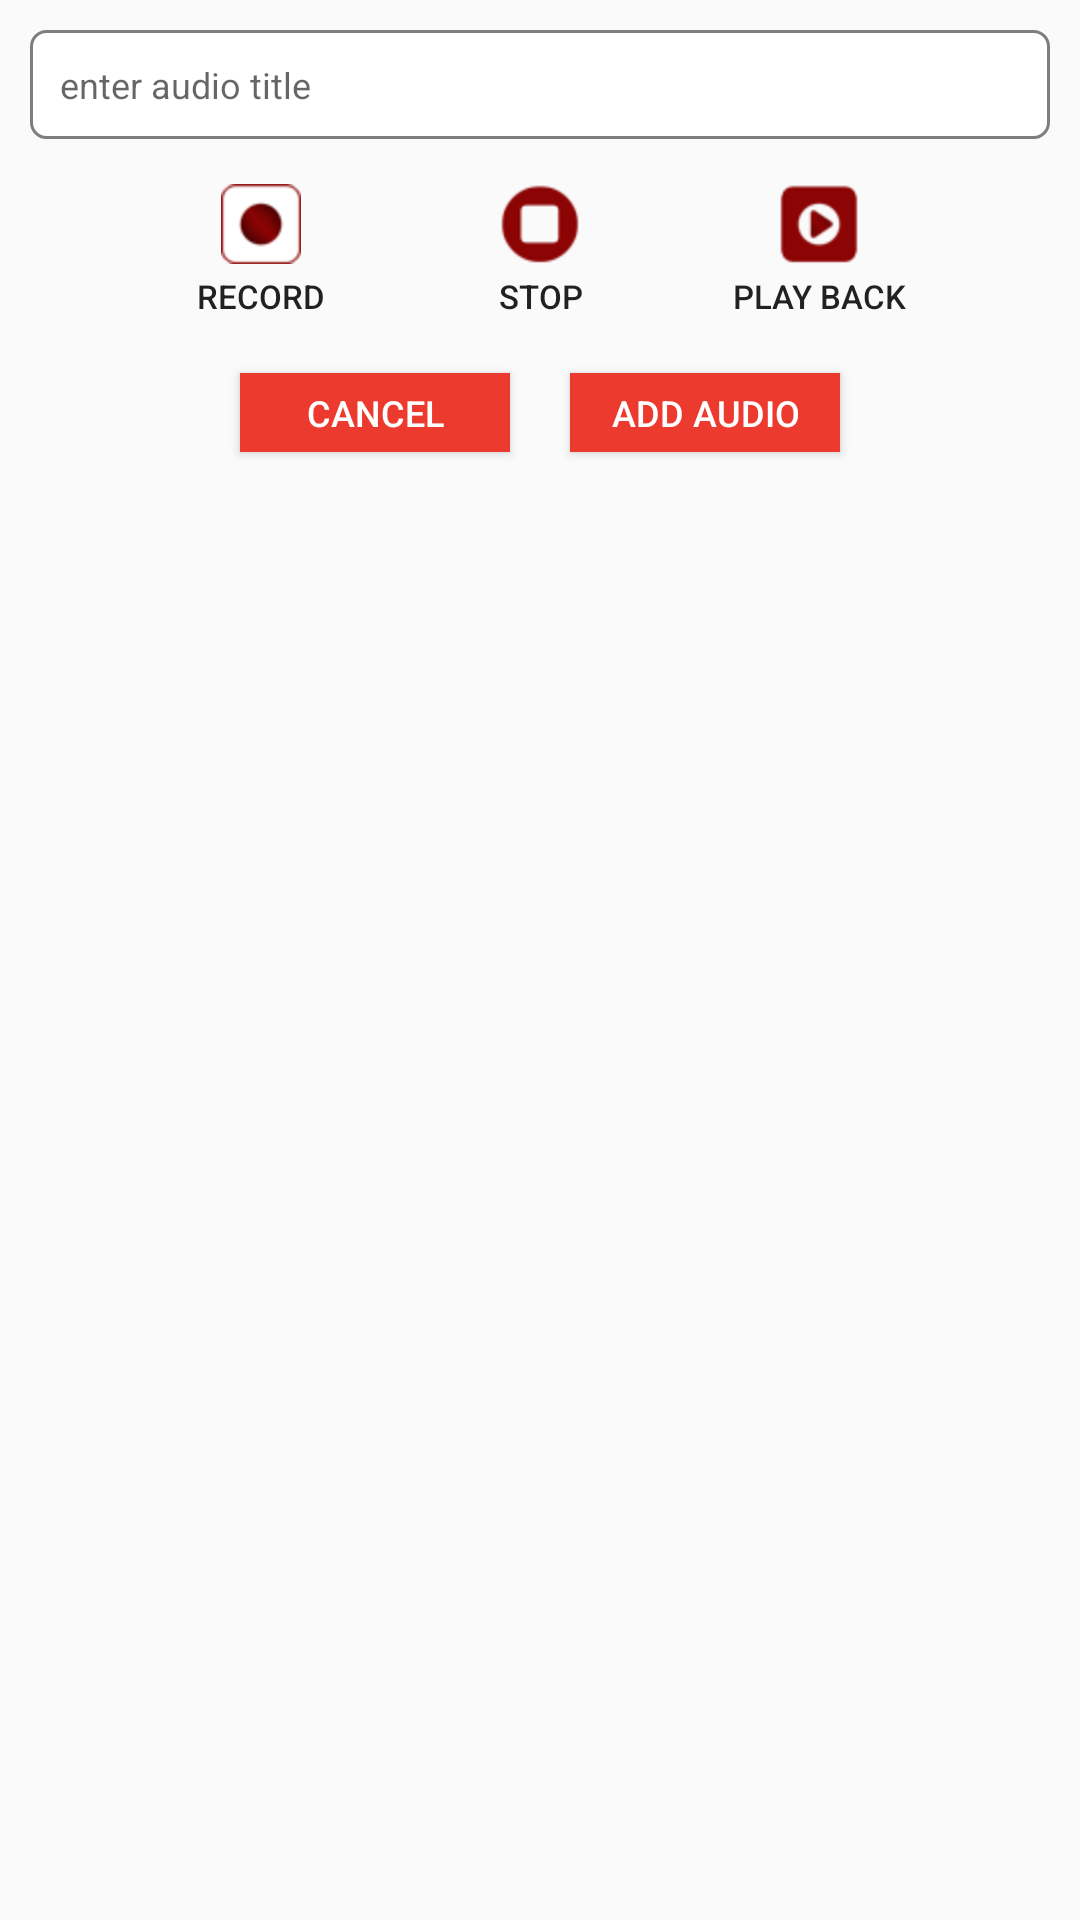

Here is an Android app screen rendered from its layout file. Give the layout XML and the strings, colors and styles it references.
<!-- AndroidManifest.xml: application theme AppTheme -->
<!-- res/layout/dialog_add_audio.xml -->
<LinearLayout xmlns:android="http://schemas.android.com/apk/res/android"
    android:layout_width="fill_parent"
    android:layout_height="wrap_content"
    android:gravity="top"
    android:orientation="vertical">


    <RelativeLayout
        android:id="@+id/rl_head"
        android:layout_width="fill_parent"
        android:layout_height="wrap_content">

        <EditText
            android:id="@+id/tv_title"
            style="@style/et_audio"
            android:layout_width="fill_parent"
            android:layout_height="wrap_content"
            android:layout_margin="@dimen/common_margin"
            android:background="@drawable/edit_back_lodge"
            android:hint="enter audio title"
            android:padding="@dimen/common_margin" />


    </RelativeLayout>


    <LinearLayout
        android:id="@+id/ll_record"
        android:layout_width="fill_parent"
        android:layout_height="wrap_content"
        android:layout_below="@id/rl_head"
        android:gravity="center_horizontal"
        android:orientation="horizontal"
        android:weightSum="3.2">

        <Button
            android:id="@+id/btn_record"
            android:layout_width="wrap_content"
            android:layout_height="wrap_content"
            android:layout_margin="@dimen/mini_common_margin"
            android:background="@null"
            android:drawableTop="@drawable/record_btn"
            android:text="Record"
            android:textSize="11dp" />


        <Button
            android:id="@+id/btn_stop"
            android:layout_width="wrap_content"
            android:layout_height="wrap_content"
            android:layout_marginBottom="@dimen/mini_common_margin"
            android:layout_marginTop="@dimen/mini_common_margin"
            android:background="@null"
            android:drawableTop="@drawable/stop_btn"
            android:text="Stop"
            android:textSize="11dp" />


        <Button
            android:id="@+id/btn_playl"
            android:layout_width="wrap_content"
            android:layout_height="wrap_content"
            android:layout_margin="@dimen/mini_common_margin"
            android:background="@null"
            android:drawableTop="@drawable/play_btn"
            android:text="Play Back"
            android:textSize="11dp" />

    </LinearLayout>


    <LinearLayout
        android:layout_width="fill_parent"
        android:layout_height="wrap_content"
        android:layout_below="@id/ll_record"
        android:layout_marginLeft="@dimen/common_margin"
        android:layout_marginRight="@dimen/common_margin"
        android:gravity="center_horizontal"
        android:orientation="horizontal"
        android:weightSum="10">

        <Button
            android:id="@+id/btn_cancel"
            style="@style/small_btn_text_style"
            android:layout_width="0dp"
            android:layout_height="wrap_content"
            android:layout_below="@+id/btn_apply"
            android:layout_margin="@dimen/common_margin"
            android:layout_weight="3"
            android:background="@color/colorAccent"
            android:minHeight="0dp"
            android:padding="@dimen/mini_common_margin"
            android:text="Cancel"
            android:textColor="@android:color/white" />

        <Button
            android:id="@+id/btn_apply"
            style="@style/small_btn_text_style"
            android:layout_width="0dp"
            android:layout_height="wrap_content"
            android:layout_below="@+id/ll_record"
            android:layout_margin="@dimen/common_margin"
            android:layout_weight="3"
            android:background="@color/colorAccent"
            android:minHeight="0dp"
            android:padding="@dimen/mini_common_margin"
            android:text="Add Audio"
            android:textColor="@android:color/white" />


    </LinearLayout>
</LinearLayout>
<!-- resources referenced by this layout -->
<resources>
  <color name="colorAccent">#EC3A2F</color>
  <dimen name="common_margin">10dp</dimen>
  <dimen name="mini_common_margin">5dp</dimen>
  <!-- drawable edit_back_lodge (drawable) -->
  <?xml version="1.0" encoding="utf-8"?>
  <shape xmlns:android="http://schemas.android.com/apk/res/android"
      android:shape="rectangle">
      <solid android:color="@android:color/white" />
      <stroke
          android:width="1dp"
          android:color="@color/style_color" />
      <corners android:radius="5dp" />
  
  
  </shape>
  <!-- drawable play_btn: png bitmap (drawable-hdpi, 1952 bytes) -->
  <!-- drawable record_btn: png bitmap (drawable-hdpi, 2326 bytes) -->
  <!-- drawable stop_btn: png bitmap (drawable-hdpi, 1866 bytes) -->
  <style name="et_audio">
          <item name="android:textColor">@color/style_color</item>
          <item name="android:textSize">12sp</item>
      </style>
  <style name="small_btn_text_style">
          <item name="android:textColor">#ffffff</item>
          <item name="android:textSize">12sp</item>
      </style>
  <style name="AppTheme" parent="Theme.AppCompat.Light.DarkActionBar">
          
          <item name="colorPrimary">@color/colorPrimary</item>
          <item name="colorPrimaryDark">@color/colorPrimaryDark</item>
          <item name="colorAccent">@color/colorAccent</item>
          <item name="android:windowDisablePreview">true</item>
  
  
          
  
      </style>
  <color name="style_color">#7E7E7E</color>
  <color name="colorPrimary">#dc5047</color>
  <color name="colorPrimaryDark">#EC3A2F</color>
</resources>
